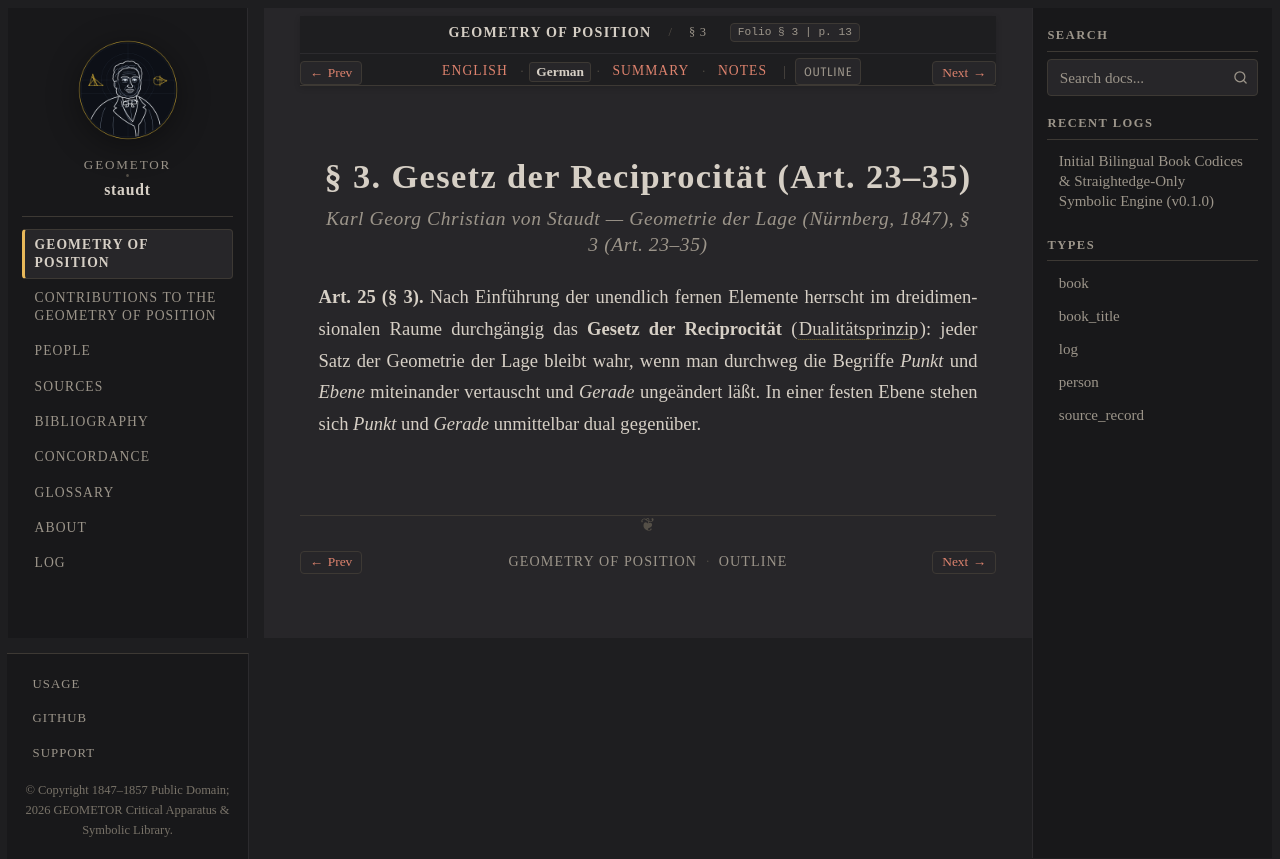

repository: geometor/staudt · page: geometrie_der_lage/sec_03/de.html · generator: sphinx

:layout: book
:canonical_id: § 3
:breadcrumb_title: § 3
:order: 4
:folio: § 3
:tracks: English: index | German: de | Summary: summary | Notes: notes

.. _geometrie-sec_03-de:

.. folio:: § 3
   :page: 13

§ 3. Gesetz der Reciprocität (Art. 23–35)
=========================================

.. rubric:: Karl Georg Christian von Staudt — *Geometrie der Lage* (Nürnberg, 1847), § 3 (Art. 23–35)

**Art. 25 (§ 3).** Nach Einführung der unendlich fernen Elemente herrscht im dreidimensionalen Raume durchgängig das **Gesetz der Reciprocität** (:term:`Dualitätsprinzip <reciprocitaet>`): jeder Satz der Geometrie der Lage bleibt wahr, wenn man durchweg die Begriffe *Punkt* und *Ebene* miteinander vertauscht und *Gerade* ungeändert läßt. In einer festen Ebene stehen sich *Punkt* und *Gerade* unmittelbar dual gegenüber.
